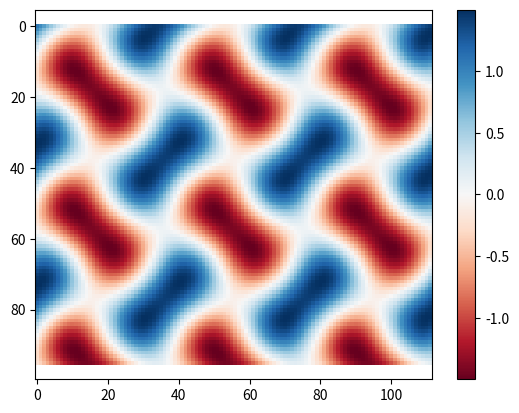

Reproduce this figure in Python.
from math import pi, sin, cos


class TPMS(object):
    """A triply periodic minimal surface (TPMS) is defined by a type and a wavelength.

    Parameters
    ----------
    tpmstype: String
        Type of TPMS. Currently avaliable are Gyroid, SchwartzP, Diamond, Neovius, Lidinoid and FischerKoch.
    wavelength: float
        The wavelength of the trigonometric function.

    Examples
    --------
    >>> a = TPMS(tpmstype='Gyroid', wavelength=5.0)
    """
    def __init__(self, tpmstype='Gyroid', wavelength=1.0):
        self.tpmstype = tpmstype
        self._wavelength = None
        self.wavelength = wavelength
        self._factor = self.wavelength/pi

    # ==========================================================================
    # descriptors
    # ==========================================================================

    @property
    def wavelength(self):
        """float: The wavelength of the TPMS."""
        return self._wavelength

    @wavelength.setter
    def wavelength(self, wavelength):
        self._wavelength = float(wavelength)

    # ==========================================================================
    # distance function
    # ==========================================================================

    def get_distance(self, point):
        """
        single point distance function
        """
        x, y, z = point
        px = x/self._factor
        py = y/self._factor
        pz = z/self._factor

        d = 0
        if self.tpmstype == 'Gyroid':
            d = sin(px)*cos(py) + sin(py)*cos(pz) + sin(pz)*cos(px)
        elif self.tpmstype == 'SchwartzP':
            d = cos(px) + cos(py) + cos(pz)
        elif self.tpmstype == 'Diamond':
            d = (
                sin(px) * sin(py) * sin(pz) +
                sin(px) * cos(py) * cos(pz) +
                cos(px) * sin(py) * cos(pz) +
                cos(px) * cos(py) * sin(pz)
            )
        elif self.tpmstype == 'Neovius':
            d = (3 * cos(px) + cos(py) + cos(pz) +
                 4 * cos(px) * cos(py) * cos(pz))
        elif self.tpmstype == 'Lidinoid':
            d = (0.5 * (sin(2*px) * cos(py) * sin(pz) +
                 sin(2*py) * cos(py) * sin(px) +
                 sin(2*pz) * cos(px) * sin(pz)) -
                 0.5 * (cos(2*px) * cos(2*py) +
                 cos(2*py) * cos(2*pz) +
                 cos(2*pz) * cos(2*px)) + 0.15)
        elif self.tpmstype == 'FischerKoch':
            d = (cos(2*px) * sin(py) * cos(pz) +
                 cos(2*py) * sin(pz) * cos(px) +
                 cos(2*pz) * sin(px) * cos(py))
        return d

    def get_distance_numpy(self, x, y, z):
        """
        vectorized distance function
        """
        import numpy as np

        px = x/self._factor
        py = y/self._factor
        pz = z/self._factor

        d = 0
        if self.tpmstype == 'Gyroid':
            d = np.sin(px)*np.cos(py) + np.sin(py)*np.cos(pz) + np.sin(pz)*np.cos(px)
        elif self.tpmstype == 'SchwartzP':
            d = np.cos(px) + np.cos(py) + np.cos(pz)
        elif self.tpmstype == 'Diamond':
            d = (
                np.sin(px) * np.sin(py) * np.sin(pz) +
                np.sin(px) * np.cos(py) * np.cos(pz) +
                np.cos(px) * np.sin(py) * np.cos(pz) +
                np.cos(px) * np.cos(py) * np.sin(pz)
            )
        elif self.tpmstype == 'Neovius':
            d = (3 * np.cos(px) + np.cos(py) + np.cos(pz) +
                 4 * np.cos(px) * np.cos(py) * np.cos(pz))
        elif self.tpmstype == 'Lidinoid':
            d = (0.5 * (np.sin(2*px) * np.cos(py) * np.sin(pz) +
                 np.sin(2*py) * np.cos(py) * np.sin(px) +
                 np.sin(2*pz) * np.cos(px) * np.sin(pz)) -
                 0.5 * (np.cos(2*px) * np.cos(2*py) +
                 np.cos(2*py) * np.cos(2*pz) +
                 np.cos(2*pz) * np.cos(2*px)) + 0.15)
        elif self.tpmstype == 'FischerKoch':
            d = (np.cos(2*px) * np.sin(py) * np.cos(pz) +
                 np.cos(2*py) * np.sin(pz) * np.cos(px) +
                 np.cos(2*pz) * np.sin(px) * np.cos(py))
        return d


if __name__ == "__main__":
    # from compas.geometry import Point
    import numpy as np
    import matplotlib.pyplot as plt

    b = TPMS(tpmstype='Gyroid', wavelength=5)

    x, y, z = np.ogrid[-14:14:112j, -12:12:96j, -10:10:80j]

    m = b.get_distance_numpy(x, y, z)

    plt.imshow(m[:, :, 25].T, cmap='RdBu')  # transpose because numpy indexing is 1)row 2) column instead of x y
    plt.colorbar()
    plt.axis('equal')
    plt.show()

    # for y in range(-15, 15):
    #     s = ''
    #     for x in range(-30, 30):
    #         d = b.get_distance(Point(x*0.5, y, 1.))
    #         if d < 0:
    #             s += 'x'
    #         else:
    #             s += '.'
    #     print(s)
